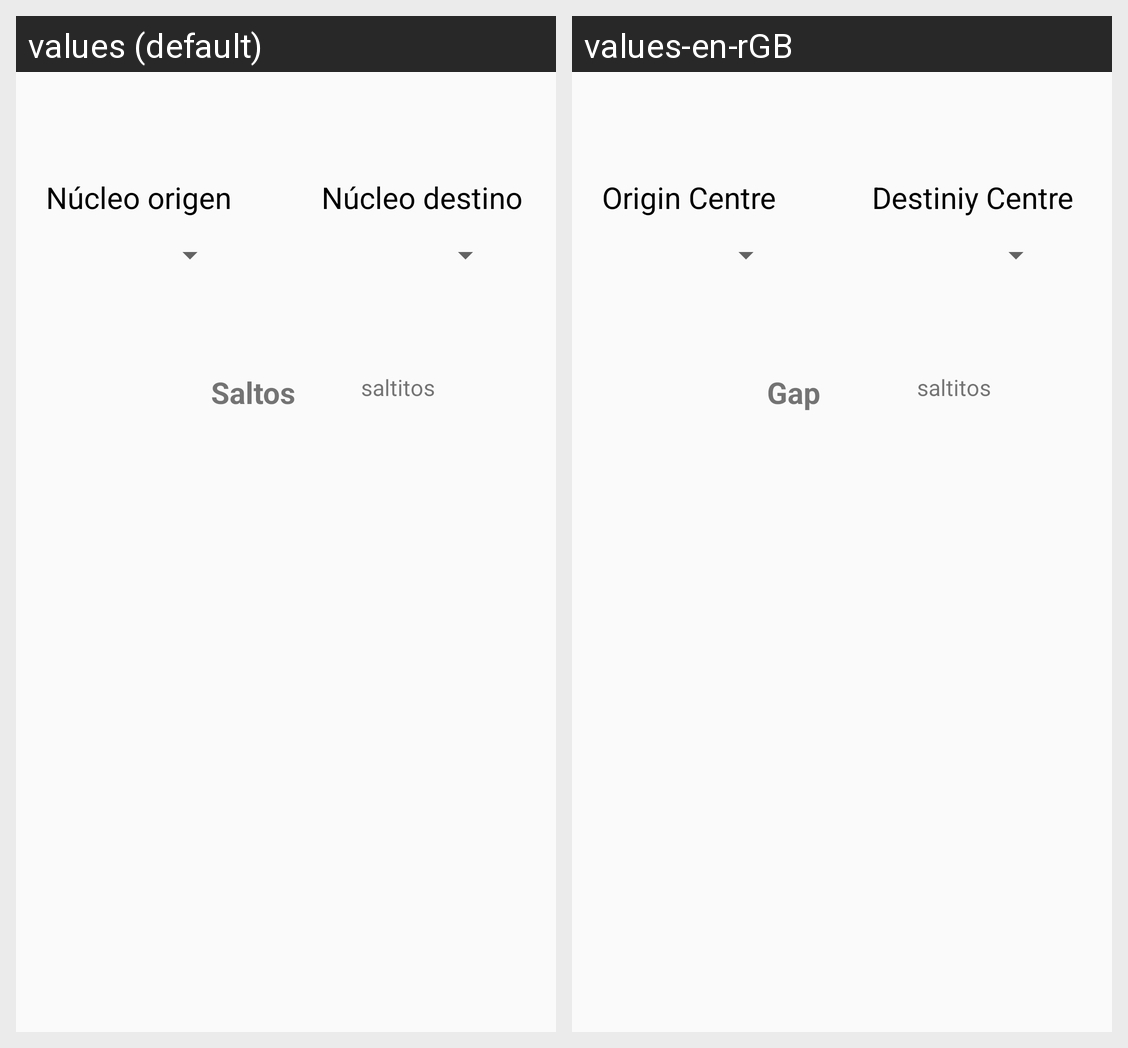

Here is an Android app screen in its default locale and in the app's own translations. Write out the translated-string differences for the strings that appear on this screen.
Android screen res/layout/fragment_gap.xml rendered under 2 locales, left to right: values (default), values-en-rGB. Device: Nexus 5 (rendered at 1080×1920; each locale shown at half size, 540×960, under a caption strip naming it); theme AppTheme.NoActionBar.
Strings drawn on this screen, with the default value and each locale's value (text and hints the layout hard-codes, and strings that could not be matched under every locale, appear in the picture but are not listed):

origin_centre
  values: Núcleo origen
  values-en-rGB: Origin Centre

destiny_centre
  values: Núcleo destino
  values-en-rGB: Destiniy Centre

gap
  values: Saltos
  values-en-rGB: Gap
